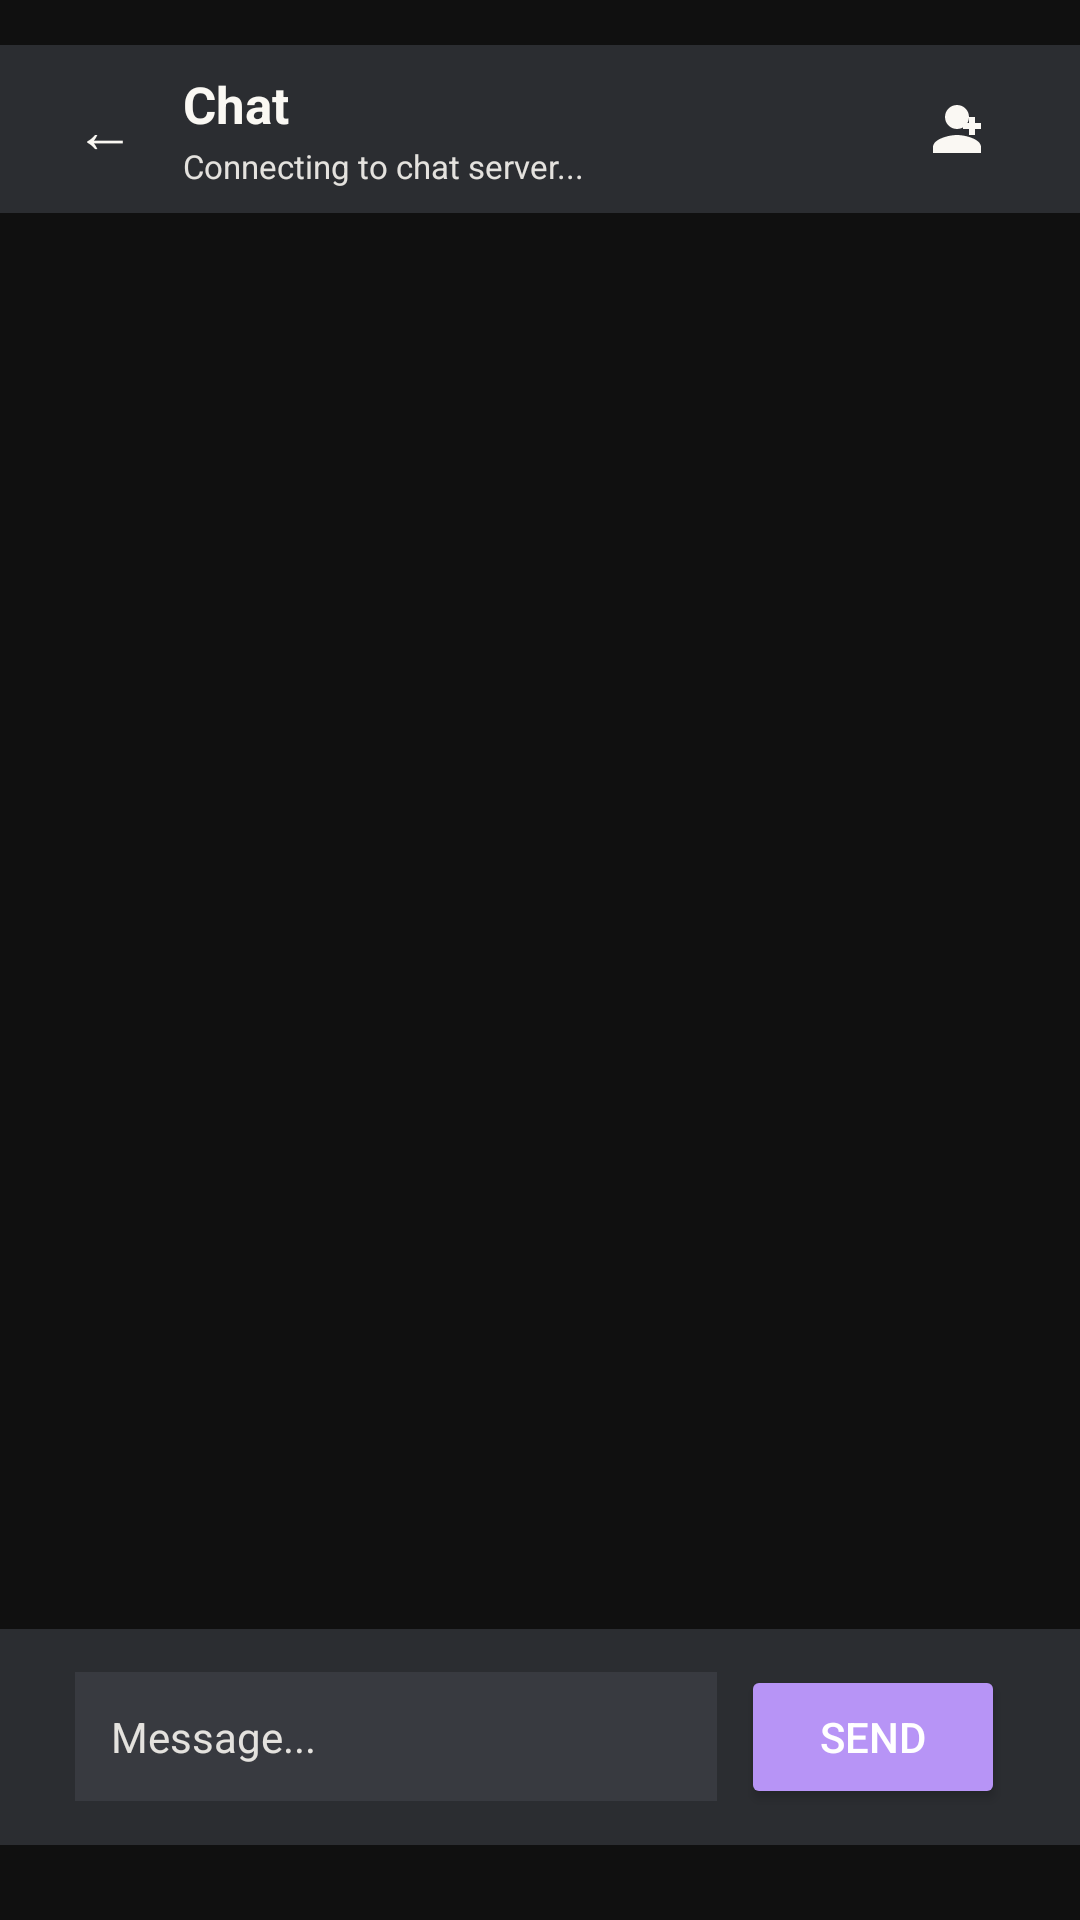

Write the Android layout XML for this screen, with the resource values it uses.
<!-- AndroidManifest.xml: application theme Theme.Yappy -->
<!-- res/layout/activity_chat.xml -->
<?xml version="1.0" encoding="utf-8"?>
<LinearLayout xmlns:android="http://schemas.android.com/apk/res/android"
    xmlns:app="http://schemas.android.com/apk/res-auto"
    xmlns:tools="http://schemas.android.com/tools"
    android:id="@+id/chat_root"
    android:layout_width="match_parent"
    android:layout_height="match_parent"
    android:background="@color/black"
    android:orientation="vertical"
    android:paddingTop="15dp"
    android:paddingBottom="25dp">

    <LinearLayout
        android:layout_width="match_parent"
        android:layout_height="56dp"
        android:background="#2B2D31"
        android:gravity="center_vertical"
        android:orientation="horizontal"
        android:paddingHorizontal="25dp">

        <TextView
            android:id="@+id/chat_back"
            android:layout_width="wrap_content"
            android:layout_height="wrap_content"
            android:text="←"
            android:textColor="@color/warm_white"
            android:textSize="20sp"
            android:paddingEnd="16dp" />

        <LinearLayout
            android:id="@+id/layout_title_status"
            android:layout_width="0dp"
            android:layout_height="wrap_content"
            android:layout_weight="1"
            android:clickable="true"
            android:focusable="true"
            android:orientation="vertical">

            <TextView
                android:id="@+id/chat_title"
                android:layout_width="wrap_content"
                android:layout_height="wrap_content"
                android:ellipsize="end"
                android:maxLines="1"
                android:text="Chat"
                android:textColor="@color/warm_white"
                android:textSize="17sp"
                android:textStyle="bold" />

            <TextView
                android:id="@+id/chat_status"
                android:layout_width="wrap_content"
                android:layout_height="wrap_content"
                android:layout_marginTop="2dp"
                android:ellipsize="end"
                android:maxLines="1"
                android:text="Connecting to chat server..."
                android:textColor="@color/soft_border"
                android:textSize="11sp" />
        </LinearLayout>

        <ImageView
            android:id="@+id/btn_channel_members"
            android:layout_width="32dp"
            android:layout_height="32dp"
            android:layout_marginStart="8dp"
            android:background="?attr/selectableItemBackgroundBorderless"
            android:clickable="true"
            android:focusable="true"
            android:padding="4dp"
            android:src="@drawable/ic_group_add"
            android:contentDescription="Channel Members"
            app:tint="@color/warm_white" />
    </LinearLayout>

    <androidx.recyclerview.widget.RecyclerView
        android:id="@+id/rv_chat"
        android:layout_width="match_parent"
        android:layout_height="0dp"
        android:layout_weight="1"
        android:paddingHorizontal="25dp"
        android:paddingVertical="12dp"
        android:clipToPadding="false" />

    <LinearLayout
        android:layout_width="match_parent"
        android:layout_height="wrap_content"
        android:background="#2B2D31"
        android:gravity="center_vertical"
        android:orientation="horizontal"
        android:paddingHorizontal="25dp"
        android:paddingVertical="12dp">

        <EditText
            android:id="@+id/et_message"
            android:layout_width="0dp"
            android:layout_height="wrap_content"
            android:layout_weight="1"
            android:background="#383A40"
            android:hint="Message..."
            android:imeOptions="actionSend"
            android:inputType="text"
            android:maxLines="4"
            android:padding="12dp"
            android:textColor="@color/warm_white"
            android:textColorHint="@color/soft_border"
            android:textSize="14sp" />

        <Button
            android:id="@+id/btn_send"
            android:layout_width="wrap_content"
            android:layout_height="wrap_content"
            android:layout_marginStart="8dp"
            android:backgroundTint="@color/purple"
            android:text="Send"
            android:textColor="@color/white" />
    </LinearLayout>

</LinearLayout>
<!-- resources referenced by this layout -->
<resources>
  <color name="black">#101010</color>
  <color name="purple">#B794F6</color>
  <color name="soft_border">#E4E2DE</color>
  <color name="warm_white">#FAF8F3</color>
  <color name="white">#FFFFFFFF</color>
  <!-- drawable ic_group_add (drawable) -->
  <vector xmlns:android="http://schemas.android.com/apk/res/android"
      android:width="24dp"
      android:height="24dp"
      android:viewportWidth="24"
      android:viewportHeight="24">
    <path
        android:fillColor="#FFFFFFFF"
        android:pathData="M12,12c2.21,0 4,-1.79 4,-4s-1.79,-4 -4,-4s-4,1.79 -4,4s1.79,4 4,4zm0,2c-2.67,0 -8,1.34 -8,4v2h16v-2c0,-2.66 -5.33,-4 -8,-4z"/>
    <path
        android:fillColor="#FFFFFFFF"
        android:pathData="M18,10h2v2h-2v2h-2v-2h-2v-2h2v-2h2z"/>
  </vector>
  <style name="Theme.Yappy" parent="Base.Theme.Yappy" />
  <style name="Base.Theme.Yappy" parent="Theme.Material3.DayNight.NoActionBar">
      </style>
</resources>
